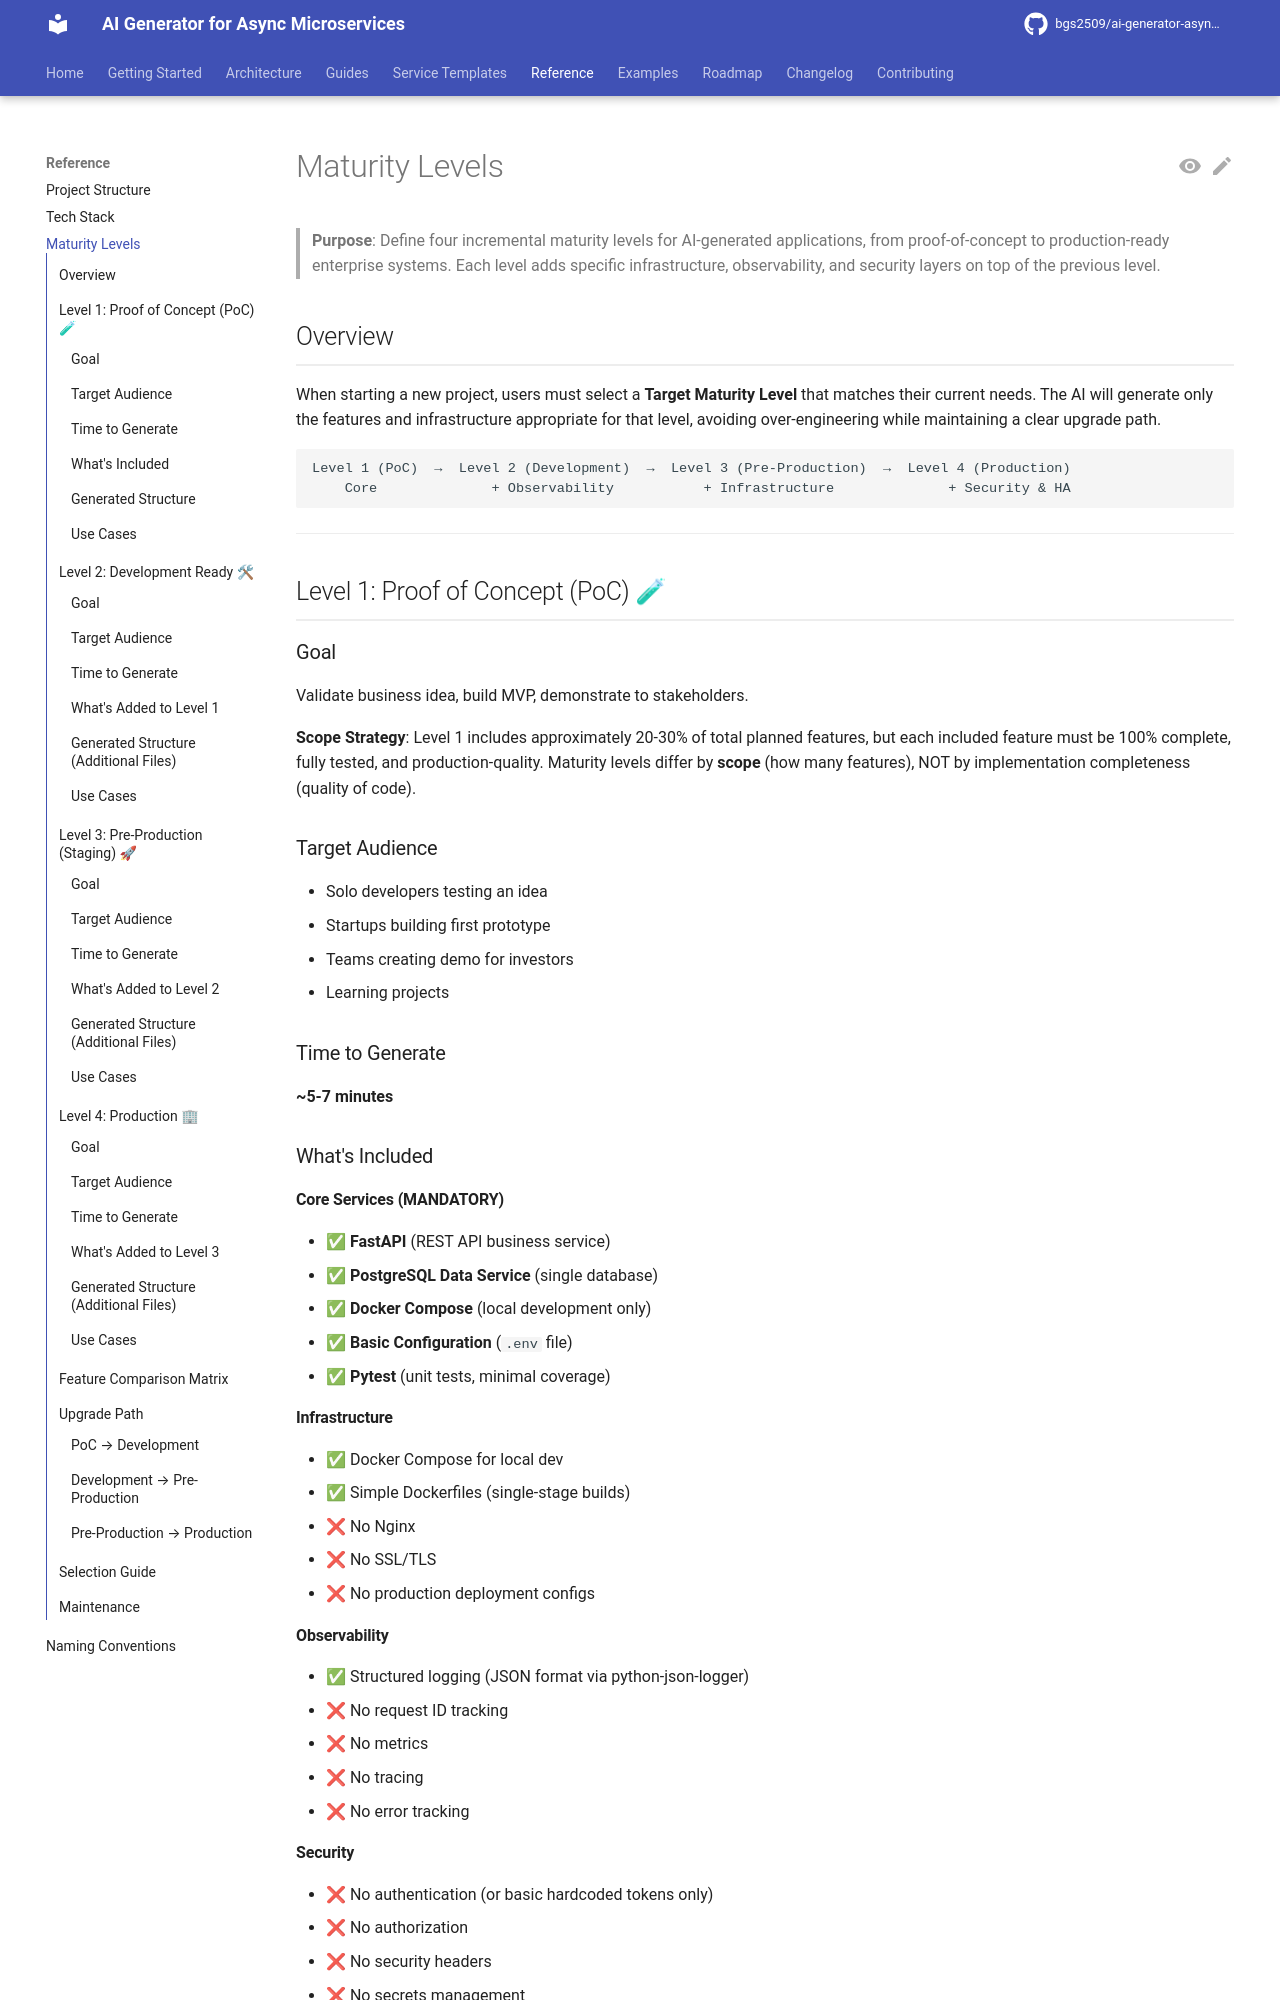

repository: bgs2509/ai-generator-asyncmicroservices · page: reference/maturity-levels/index.html · generator: mkdocs

# Maturity Levels

> **Purpose**: Define four incremental maturity levels for AI-generated applications, from proof-of-concept to production-ready enterprise systems. Each level adds specific infrastructure, observability, and security layers on top of the previous level.

## Overview

When starting a new project, users must select a **Target Maturity Level** that matches their current needs. The AI will generate only the features and infrastructure appropriate for that level, avoiding over-engineering while maintaining a clear upgrade path.

```
Level 1 (PoC)  →  Level 2 (Development)  →  Level 3 (Pre-Production)  →  Level 4 (Production)
    Core              + Observability           + Infrastructure              + Security & HA
```

---

## Level 1: Proof of Concept (PoC) 🧪

### Goal
Validate business idea, build MVP, demonstrate to stakeholders.

**Scope Strategy**: Level 1 includes approximately 20-30% of total planned features, but each included feature must be 100% complete, fully tested, and production-quality. Maturity levels differ by **scope** (how many features), NOT by implementation completeness (quality of code).

### Target Audience
- Solo developers testing an idea
- Startups building first prototype
- Teams creating demo for investors
- Learning projects

### Time to Generate
**~5-7 minutes**

### What's Included

#### Core Services (MANDATORY)
- ✅ **FastAPI** (REST API business service)
- ✅ **PostgreSQL Data Service** (single database)
- ✅ **Docker Compose** (local development only)
- ✅ **Basic Configuration** (`.env` file)
- ✅ **Pytest** (unit tests, minimal coverage)

#### Infrastructure
- ✅ Docker Compose for local dev
- ✅ Simple Dockerfiles (single-stage builds)
- ❌ No Nginx
- ❌ No SSL/TLS
- ❌ No production deployment configs

#### Observability
- ✅ Structured logging (JSON format via python-json-logger)
- ❌ No request ID tracking
- ❌ No metrics
- ❌ No tracing
- ❌ No error tracking

#### Security
- ❌ No authentication (or basic hardcoded tokens only)
- ❌ No authorization
- ❌ No security headers
- ❌ No secrets management
